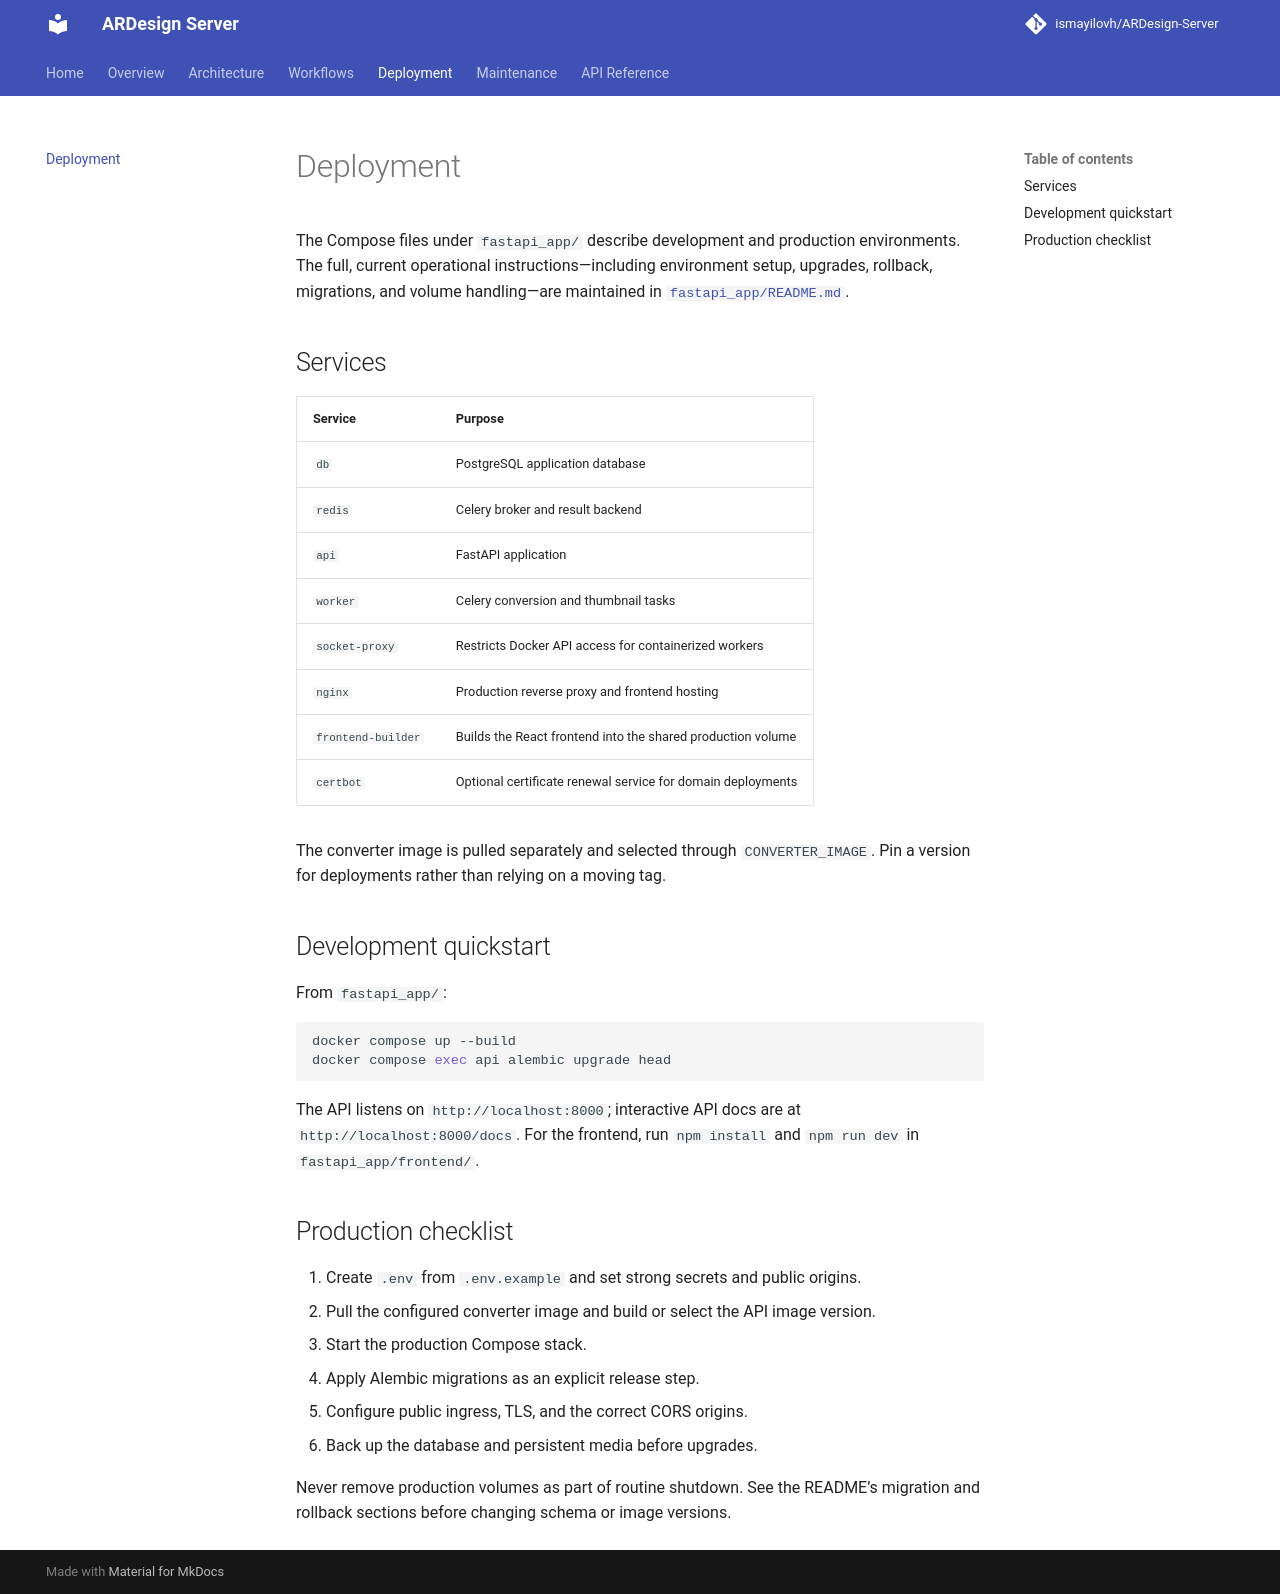

repository: ismayilovh/ARDesign-Server · page: deployment/index.html · generator: mkdocs

# Deployment

The Compose files under `fastapi_app/` describe development and production environments. The full, current operational instructions—including environment setup, upgrades, rollback, migrations, and volume handling—are maintained in [`fastapi_app/README.md`](https://github.com/ismayilovh/ARDesign-Server/blob/master/fastapi_app/README.md).

## Services

| Service | Purpose |
|---|---|
| `db` | PostgreSQL application database |
| `redis` | Celery broker and result backend |
| `api` | FastAPI application |
| `worker` | Celery conversion and thumbnail tasks |
| `socket-proxy` | Restricts Docker API access for containerized workers |
| `nginx` | Production reverse proxy and frontend hosting |
| `frontend-builder` | Builds the React frontend into the shared production volume |
| `certbot` | Optional certificate renewal service for domain deployments |

The converter image is pulled separately and selected through `CONVERTER_IMAGE`. Pin a version for deployments rather than relying on a moving tag.

## Development quickstart

From `fastapi_app/`:

```bash
docker compose up --build
docker compose exec api alembic upgrade head
```

The API listens on `http://localhost:8000`; interactive API docs are at `http://localhost:8000/docs`. For the frontend, run `npm install` and `npm run dev` in `fastapi_app/frontend/`.

## Production checklist

1. Create `.env` from `.env.example` and set strong secrets and public origins.
2. Pull the configured converter image and build or select the API image version.
3. Start the production Compose stack.
4. Apply Alembic migrations as an explicit release step.
5. Configure public ingress, TLS, and the correct CORS origins.
6. Back up the database and persistent media before upgrades.

Never remove production volumes as part of routine shutdown. See the README’s migration and rollback sections before changing schema or image versions.
